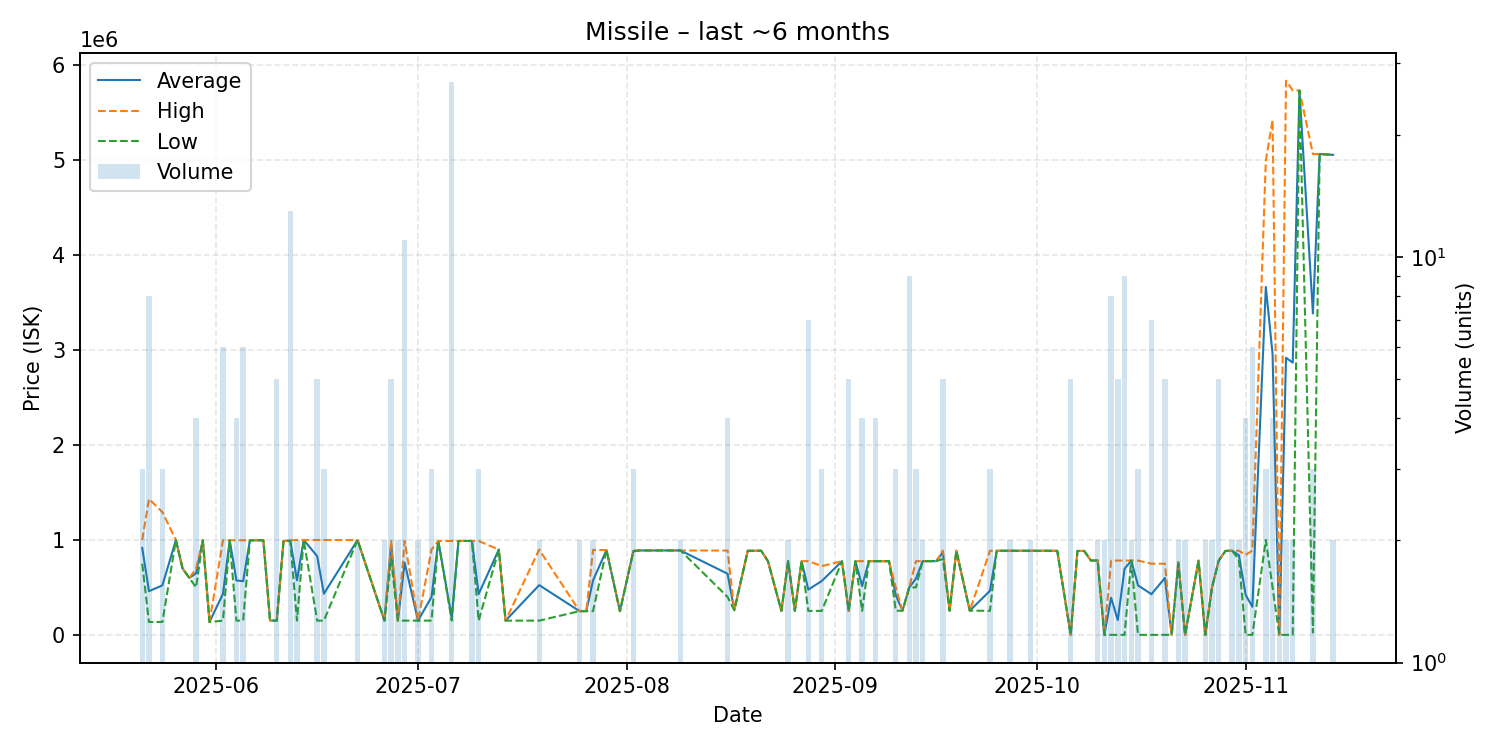

The file beside this chart, header and first rows:
date, average, highest, lowest, order_count, volume
2025-05-21, 916267, 999400, 750000, 3, 3
2025-05-22, 460150, 1432300, 136100, 4, 8
2025-05-24, 521667, 1293000, 136000, 3, 3
2025-05-26, 999300, 999300, 999300, 1, 1
2025-05-27, 698900, 698900, 698900, 1, 1
2025-05-28, 600000, 600000, 600000, 1, 1
2025-05-29, 648925, 698500, 500000, 4, 4
2025-05-30, 996900, 996900, 996900, 1, 1
2025-05-31, 136000, 136000, 136000, 1, 1
2025-06-02, 432217, 996550, 150050, 6, 6
2025-06-03, 996600, 996600, 996600, 1, 1
2025-06-04, 573450, 996700, 150200, 3, 4
2025-06-05, 565667, 996700, 150200, 4, 6
2025-06-06, 996700, 996700, 996700, 1, 1
2025-06-07, 996700, 996700, 996700, 1, 1
2025-06-08, 996600, 996600, 996600, 1, 1
2025-06-09, 151100, 151100, 151100, 1, 1
2025-06-10, 150680, 151000, 150200, 3, 5
2025-06-11, 988400, 988400, 988400, 1, 1
2025-06-12, 994400, 997000, 988600, 9, 13
2025-06-13, 575050, 999900, 150200, 2, 2
2025-06-14, 999900, 999900, 999900, 1, 1
2025-06-16, 829860, 999800, 150100, 2, 5
2025-06-17, 433333, 999800, 150100, 3, 3
2025-06-22, 998800, 998800, 998800, 2, 2
2025-06-26, 150150, 150200, 150100, 2, 2
2025-06-27, 951820, 989800, 800000, 4, 5
2025-06-28, 150150, 150200, 150100, 2, 2
2025-06-29, 760900, 990000, 150100, 4, 11
2025-07-01, 150100, 150100, 150100, 1, 2
2025-07-03, 400067, 900000, 150100, 3, 3
2025-07-04, 989800, 989800, 989800, 1, 1
2025-07-06, 181193, 989600, 150100, 2, 27
2025-07-07, 989500, 989500, 989500, 1, 1
2025-07-08, 989600, 989600, 989600, 1, 1
2025-07-09, 989500, 989600, 989400, 2, 2
2025-07-10, 429867, 989400, 150100, 2, 3
2025-07-13, 898500, 898500, 898500, 1, 1
2025-07-14, 150100, 150100, 150100, 1, 1
2025-07-19, 524200, 898300, 150100, 2, 2
2025-07-25, 250000, 250000, 250000, 2, 2
2025-07-26, 250000, 250000, 250000, 1, 1
2025-07-27, 572550, 895000, 250100, 2, 2
2025-07-29, 893800, 893800, 893800, 1, 1
2025-07-31, 250000, 250000, 250000, 1, 1
2025-08-02, 883300, 889900, 880000, 3, 3
2025-08-03, 889700, 889700, 889700, 1, 1
2025-08-04, 889600, 889600, 889600, 1, 1
2025-08-05, 889000, 889000, 889000, 1, 1
2025-08-06, 889500, 889500, 889500, 1, 1
2025-08-09, 889100, 889100, 889100, 2, 2
2025-08-16, 644175, 888350, 400000, 4, 4
2025-08-17, 260100, 260100, 260100, 1, 1
2025-08-19, 886000, 886000, 886000, 1, 1
2025-08-20, 886400, 886400, 886400, 1, 1
2025-08-21, 886400, 886400, 886400, 1, 1
2025-08-22, 776700, 776700, 776700, 1, 1
2025-08-24, 252600, 252600, 252600, 1, 1
2025-08-25, 776500, 776500, 776500, 2, 2
2025-08-26, 252600, 252600, 252600, 1, 1
... 63 more rows
